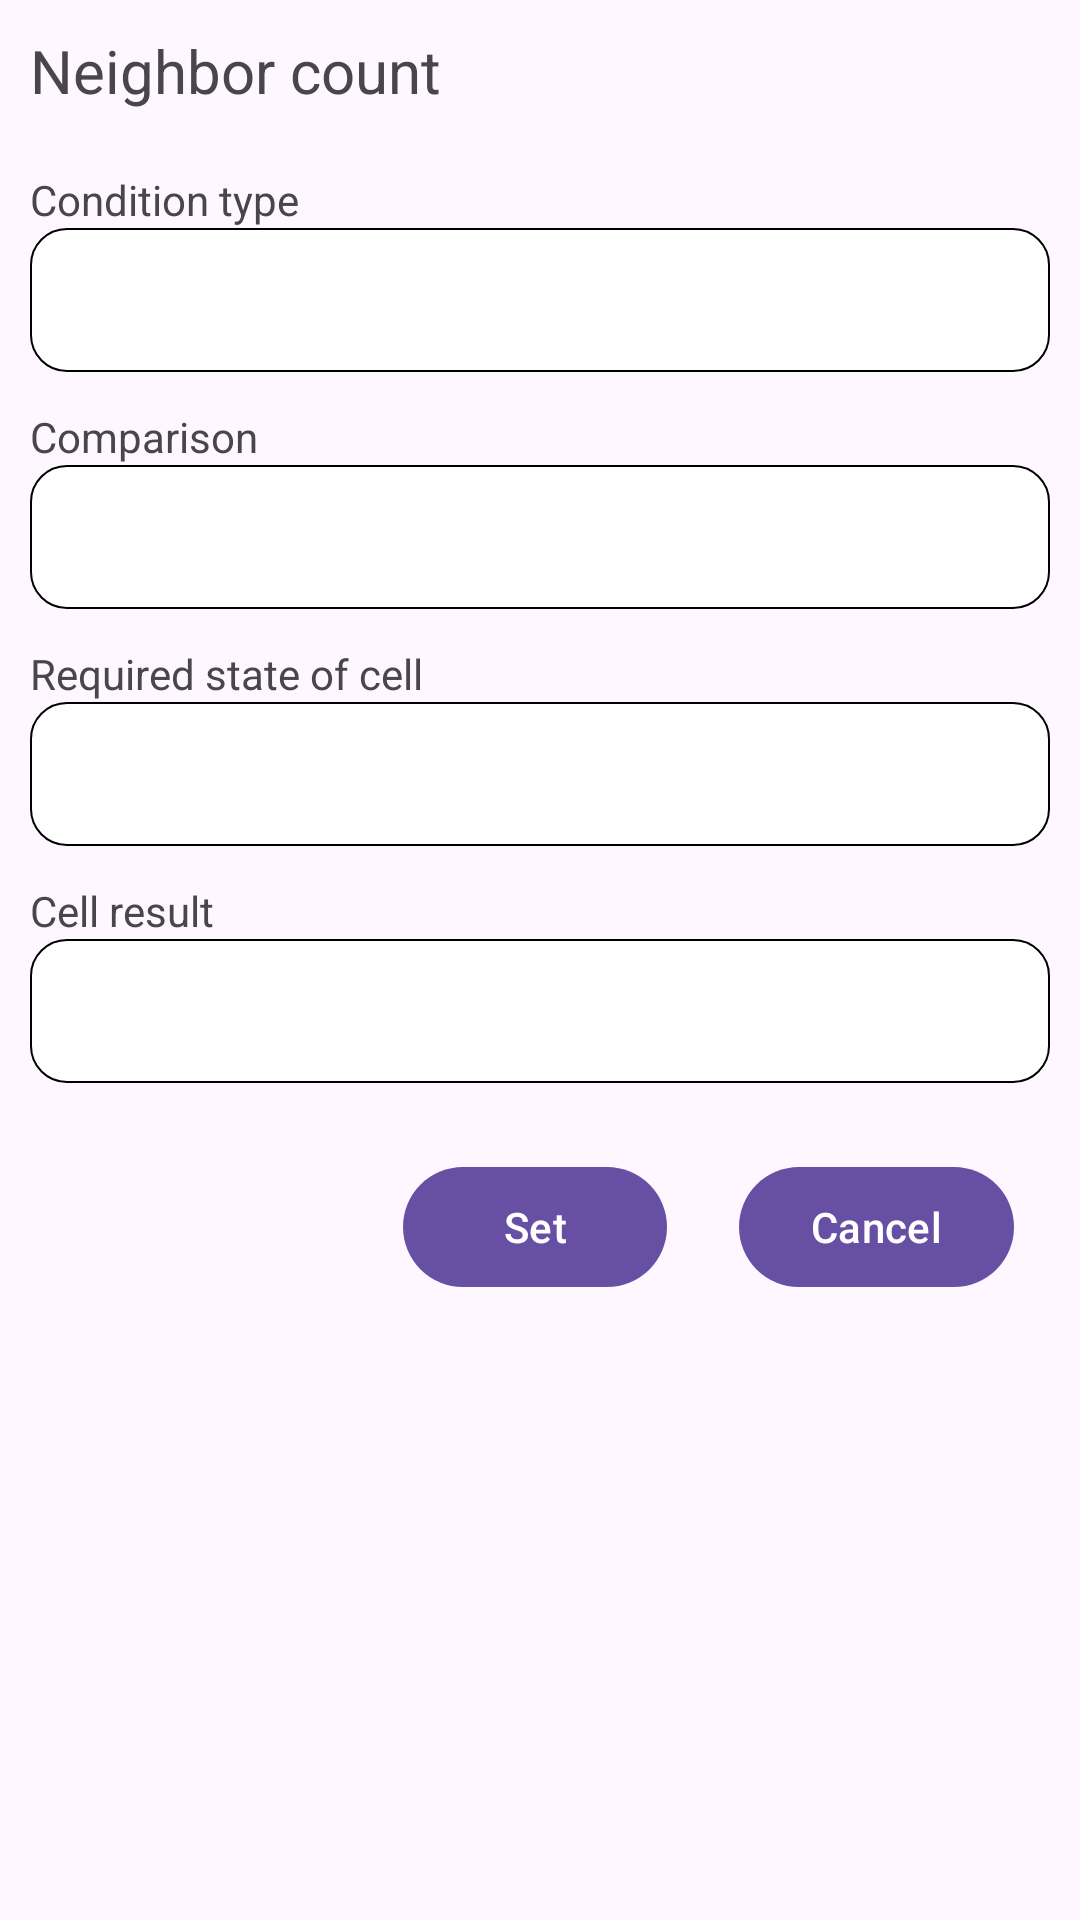

This screen was rendered from an Android layout file. Write that file and the resources it references.
<!-- AndroidManifest.xml: application theme Theme.Sejtautomata_kotlin -->
<!-- res/layout/add_rule_dialog_fragment.xml -->
<?xml version="1.0" encoding="utf-8"?>
<layout xmlns:android="http://schemas.android.com/apk/res/android">

    <data>

    </data>

    <LinearLayout
        android:layout_width="match_parent"
        android:layout_height="match_parent"
        android:padding="10dp"
        android:orientation="vertical">
        <LinearLayout
            android:layout_width="match_parent"
            android:layout_height="wrap_content"
            android:layout_marginBottom="20dp"
            android:orientation="horizontal">
            <com.google.android.material.textview.MaterialTextView
                android:layout_width="match_parent"
                android:layout_height="wrap_content"
                android:textSize="20sp"
                android:text="Neighbor count"/>
        </LinearLayout>
        <LinearLayout
            android:layout_width="match_parent"
            android:layout_height="wrap_content"
            android:orientation="horizontal">
            <com.google.android.material.textview.MaterialTextView
                android:layout_width="wrap_content"
                android:layout_height="wrap_content"
                android:text="Condition type"/>
        </LinearLayout>
        <Spinner
            android:id="@+id/spinner_condition"
            android:layout_width="match_parent"
            android:layout_height="@dimen/rule_input_h"
            android:layout_marginBottom="12dp"
            android:background="@drawable/rounded_bg"/>
        <LinearLayout
            android:layout_width="match_parent"
            android:layout_height="wrap_content"
            android:orientation="horizontal">
            <com.google.android.material.textview.MaterialTextView
                android:layout_width="wrap_content"
                android:layout_height="wrap_content"
                android:text="Comparison"/>
        </LinearLayout>
        <EditText
            android:id="@+id/input_number"
            android:layout_width="match_parent"
            android:layout_height="@dimen/rule_input_h"
            android:layout_marginBottom="12dp"
            android:paddingLeft="8dp"
            android:paddingRight="8dp"
            android:inputType="number"
            android:background="@drawable/rounded_bg"
        />
        <LinearLayout
            android:layout_width="match_parent"
            android:layout_height="wrap_content"
            android:orientation="horizontal">
            <com.google.android.material.textview.MaterialTextView
                android:layout_width="wrap_content"
                android:layout_height="wrap_content"
                android:text="Required state of cell"/>
        </LinearLayout>
        <Spinner
            android:id="@+id/spinner_cell_state"
            android:layout_width="match_parent"
            android:layout_height="@dimen/rule_input_h"
            android:layout_marginBottom="12dp"
            android:background="@drawable/rounded_bg" />
        <LinearLayout
            android:layout_width="match_parent"
            android:layout_height="wrap_content"
            android:orientation="horizontal">
            <com.google.android.material.textview.MaterialTextView
                android:layout_width="wrap_content"
                android:layout_height="wrap_content"
                android:text="Cell result"/>
        </LinearLayout>
        <Spinner
            android:id="@+id/spinner_result"
            android:layout_width="match_parent"
            android:layout_height="@dimen/rule_input_h"
            android:layout_marginBottom="12dp"
            android:background="@drawable/rounded_bg" />
        <LinearLayout
            android:layout_width="match_parent"
            android:layout_height="wrap_content"
            android:gravity="end"
            android:orientation="horizontal">
            <com.google.android.material.button.MaterialButton
                android:id="@+id/set_button"
                android:layout_width="wrap_content"
                android:layout_height="wrap_content"
                android:layout_margin="12dp"
                android:text="Set"/>
            <com.google.android.material.button.MaterialButton
                android:id="@+id/cancel_button"
                android:layout_width="wrap_content"
                android:layout_height="wrap_content"
                android:layout_margin="12dp"
                android:text="Cancel"/>
        </LinearLayout>

    </LinearLayout>
</layout>
<!-- resources referenced by this layout -->
<resources>
  <dimen name="rule_input_h">48dp</dimen>
  <!-- drawable rounded_bg (drawable) -->
  <?xml version="1.0" encoding="utf-8"?>
  <shape
      xmlns:android="http://schemas.android.com/apk/res/android">
      <corners android:radius="12.0dip" />
      <stroke android:width="0.5dip" />
      <solid android:color="@color/white" />
  </shape>
  <style name="Theme.Sejtautomata_kotlin" parent="Base.Theme.Sejtautomata_kotlin" />
  <color name="white">#FFFFFFFF</color>
  <style name="Base.Theme.Sejtautomata_kotlin" parent="Theme.Material3.DayNight.NoActionBar">
          
          
      </style>
</resources>
